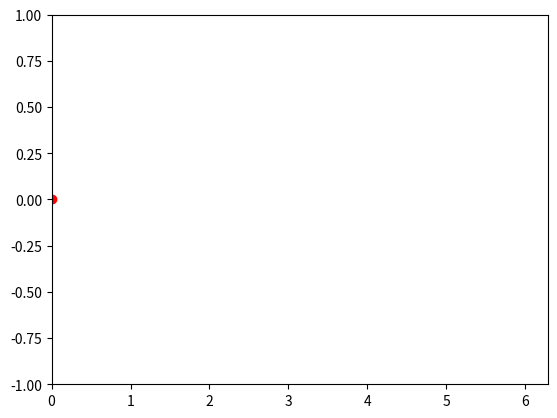

The matplotlib source for this figure: (Note: this script raises an exception after producing the figure.)
# libraries
import matplotlib.animation as animation
import matplotlib.pyplot as plt
import numpy as np

# initialize figure
fig, ax = plt.subplots()

#t = np.arange(0, 2*np.pi, 0.001)
#s = np.sin(t)
#line = plt.plot(t, s)

# set correct axis position
ax = plt.axis([0, 2*np.pi, -1, 1])

# starting position of red dot
red_dot, = plt.plot(0, np.sin(0), 'ro')

# movement
def animate(i):
    red_dot.set_data(i, np.sin(i))
    return red_dot,


# create animation
anim = animation.FuncAnimation(fig, animate,
                frames=np.arange(0, 2*np.pi, 0.1), interval=10)
# save animation
anim.save('animation.gif', writer=animation.PillowWriter())
# show animation
plt.show()
